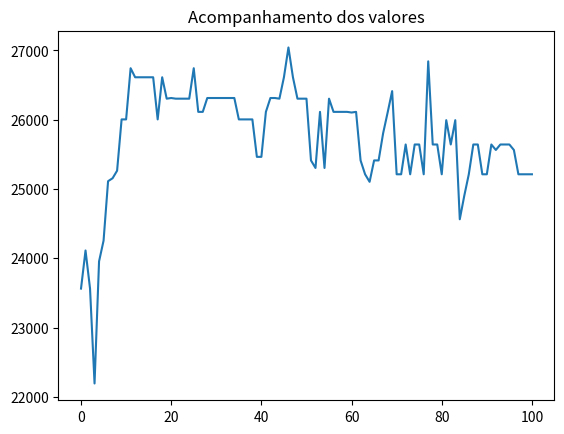

Write Python code to recreate this figure.
from random import random
import matplotlib.pyplot as plt

class Produto():
    def __init__(self, nome, espaco, valor):
        self.nome = nome
        self.espaco = espaco
        self.valor = valor
        
class Individuo():
    def __init__(self, espacos, valores, limite_espacos, geracao=0):
        self.espacos = espacos
        self.valores = valores
        self.limite_espacos = limite_espacos
        self.nota_avaliacao = 0
        self.espaco_usado = 0
        self.geracao = geracao
        self.cromossomo = []
        
        for i in range(len(espacos)):
            if random() < 0.5:
                self.cromossomo.append("0")
            else:
                self.cromossomo.append("1")
                
    def avaliacao(self):
        nota = 0
        soma_espacos = 0
        for i in range(len(self.cromossomo)):
           if self.cromossomo[i] == '1':
               nota += self.valores[i]
               soma_espacos += self.espacos[i]
        if soma_espacos > self.limite_espacos:
            nota = 1
        self.nota_avaliacao = nota
        self.espaco_usado = soma_espacos
        
    def crossover(self, outro_individuo):
        corte = round(random()  * len(self.cromossomo))
        
        filho1 = outro_individuo.cromossomo[0:corte] + self.cromossomo[corte::]
        filho2 = self.cromossomo[0:corte] + outro_individuo.cromossomo[corte::]
        
        filhos = [Individuo(self.espacos, self.valores, self.limite_espacos, self.geracao + 1),
                  Individuo(self.espacos, self.valores, self.limite_espacos, self.geracao + 1)]
        filhos[0].cromossomo = filho1
        filhos[1].cromossomo = filho2
        return filhos
    
    def mutacao(self, taxa_mutacao):
        #print("Antes %s " % self.cromossomo)
        for i in range(len(self.cromossomo)):
            if random() < taxa_mutacao:
                if self.cromossomo[i] == '1':
                    self.cromossomo[i] = '0'
                else:
                    self.cromossomo[i] = '1'
        #print("Depois %s " % self.cromossomo)
        return self
        
class AlgoritmoGenetico():
    def __init__(self, tamanho_populacao):
        self.tamanho_populacao = tamanho_populacao
        self.populacao = []
        self.geracao = 0
        self.melhor_solucao = 0
        self.lista_solucoes = []
        
    def inicializa_populacao(self, espacos, valores, limite_espacos):
        for i in range(self.tamanho_populacao):
            self.populacao.append(Individuo(espacos, valores, limite_espacos))
        self.melhor_solucao = self.populacao[0]
        
    def ordena_populacao(self):
        self.populacao = sorted(self.populacao,
                                key = lambda populacao: populacao.nota_avaliacao,
                                reverse = True)
        
    def melhor_individuo(self, individuo):
        if individuo.nota_avaliacao > self.melhor_solucao.nota_avaliacao:
            self.melhor_solucao = individuo
            
    def soma_avaliacoes(self):
        soma = 0
        for individuo in self.populacao:
           soma += individuo.nota_avaliacao
        return soma
    
    def seleciona_pai(self, soma_avaliacao):
        pai = -1
        valor_sorteado = random() * soma_avaliacao
        soma = 0
        i = 0
        while i < len(self.populacao) and soma < valor_sorteado:
            soma += self.populacao[i].nota_avaliacao
            pai += 1
            i += 1
        return pai
    
    def visualiza_geracao(self):
        melhor = self.populacao[0]
        print("G:%s -> Valor: %s Espaço: %s Cromossomo: %s" % (self.populacao[0].geracao,
                                                               melhor.nota_avaliacao,
                                                               melhor.espaco_usado,
                                                               melhor.cromossomo))
    
    def resolver(self, taxa_mutacao, numero_geracoes, espacos, valores, limite_espacos):
        self.inicializa_populacao(espacos, valores, limite_espacos)
        
        for individuo in self.populacao:
            individuo.avaliacao()
        
        self.ordena_populacao()
        self.melhor_solucao = self.populacao[0]
        self.lista_solucoes.append(self.melhor_solucao.nota_avaliacao)
        
        self.visualiza_geracao()
        
        for geracao in range(numero_geracoes):
            soma_avaliacao = self.soma_avaliacoes()
            nova_populacao = []
            
            for individuos_gerados in range(0, self.tamanho_populacao, 2):
                pai1 = self.seleciona_pai(soma_avaliacao)
                pai2 = self.seleciona_pai(soma_avaliacao)
                
                filhos = self.populacao[pai1].crossover(self.populacao[pai2])
                
                nova_populacao.append(filhos[0].mutacao(taxa_mutacao))
                nova_populacao.append(filhos[1].mutacao(taxa_mutacao))
            
            self.populacao = list(nova_populacao)
            
            for individuo in self.populacao:
                individuo.avaliacao()
            
            self.ordena_populacao()
            
            self.visualiza_geracao()
            
            melhor = self.populacao[0]
            self.lista_solucoes.append(melhor.nota_avaliacao)
            self.melhor_individuo(melhor)
        
        print("\nMelhor solução -> G: %s Valor: %s Espaço: %s Cromossomo: %s" %
              (self.melhor_solucao.geracao,
               self.melhor_solucao.nota_avaliacao,
               self.melhor_solucao.espaco_usado,
               self.melhor_solucao.cromossomo))
        
        return self.melhor_solucao.cromossomo
        
        
if __name__ == '__main__':
    lista_produtos = []
    lista_produtos.append(Produto("Geladeira Dako", 0.751, 999.90))
    lista_produtos.append(Produto("Iphone 6", 0.0000899, 2911.12))
    lista_produtos.append(Produto("TV 55' ", 0.400, 4346.99))
    lista_produtos.append(Produto("TV 50' ", 0.290, 3999.90))
    lista_produtos.append(Produto("TV 42' ", 0.200, 2999.00))
    lista_produtos.append(Produto("Notebook Dell", 0.00350, 2499.90))
    lista_produtos.append(Produto("Ventilador Panasonic", 0.496, 199.90))
    lista_produtos.append(Produto("Microondas Electrolux", 0.0424, 308.66))
    lista_produtos.append(Produto("Microondas LG", 0.0544, 429.90))
    lista_produtos.append(Produto("Microondas Panasonic", 0.0319, 299.29))
    lista_produtos.append(Produto("Geladeira Brastemp", 0.635, 849.00))
    lista_produtos.append(Produto("Geladeira Consul", 0.870, 1199.89))
    lista_produtos.append(Produto("Notebook Lenovo", 0.498, 1999.90))
    lista_produtos.append(Produto("Notebook Asus", 0.527, 3999.00))
    
    espacos = []
    valores = []
    nomes = []
    for produto in lista_produtos:
        espacos.append(produto.espaco)
        valores.append(produto.valor)
        nomes.append(produto.nome)
    limite = 10
    tamanho_populacao = 20
    taxa_mutacao = 0.01
    numero_geracoes = 100
    ag = AlgoritmoGenetico(tamanho_populacao)
    resultado = ag.resolver(taxa_mutacao, numero_geracoes, espacos, valores, limite)
    for i in range(len(lista_produtos)):
        if resultado[i] == '1':
            print("Nome: %s R$ %s " % (lista_produtos[i].nome,
                                       lista_produtos[i].valor))
            
    
    #for valor in ag.lista_solucoes:
    #    print(valor)
    plt.plot(ag.lista_solucoes)
    plt.title("Acompanhamento dos valores")
    plt.show() 